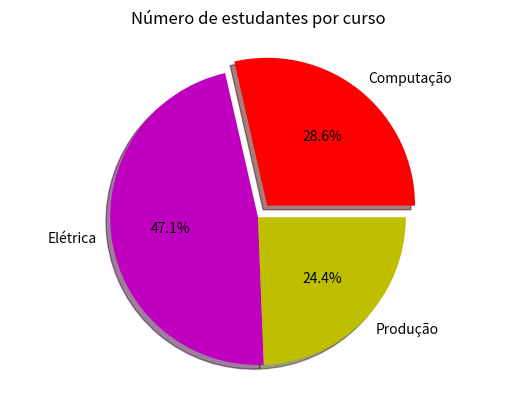

Write the Python code that produced this figure.
import matplotlib.pyplot as plt
x = [340,560,290]
cursos = ['Computação', 'Elétrica','Produção']
cores = ['r','m','y']
plt.axis('equal')
plt.pie(x,labels=cursos,colors=cores,shadow=True,explode=(0.1,0,0),autopct='%1.1f%%')
plt.title('Número de estudantes por curso')
plt.show()